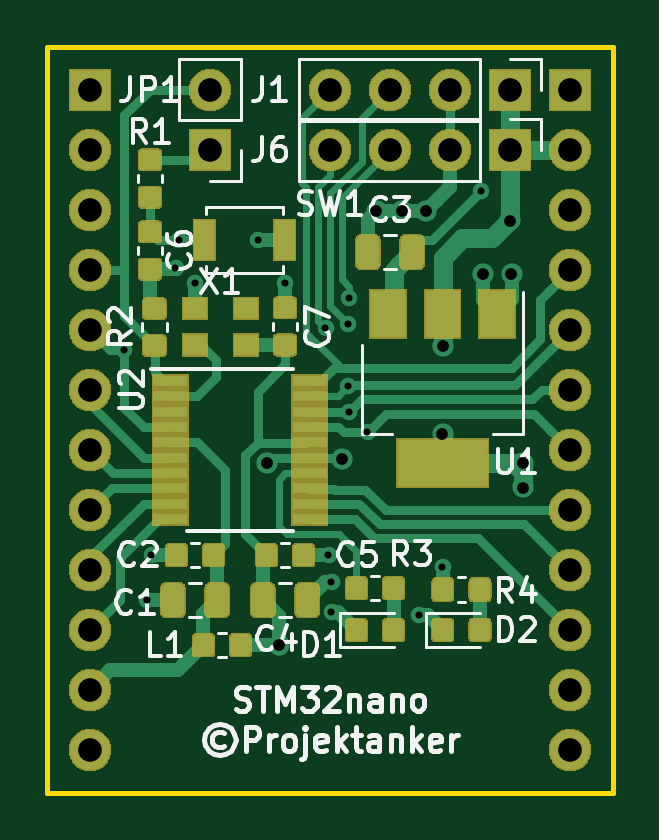
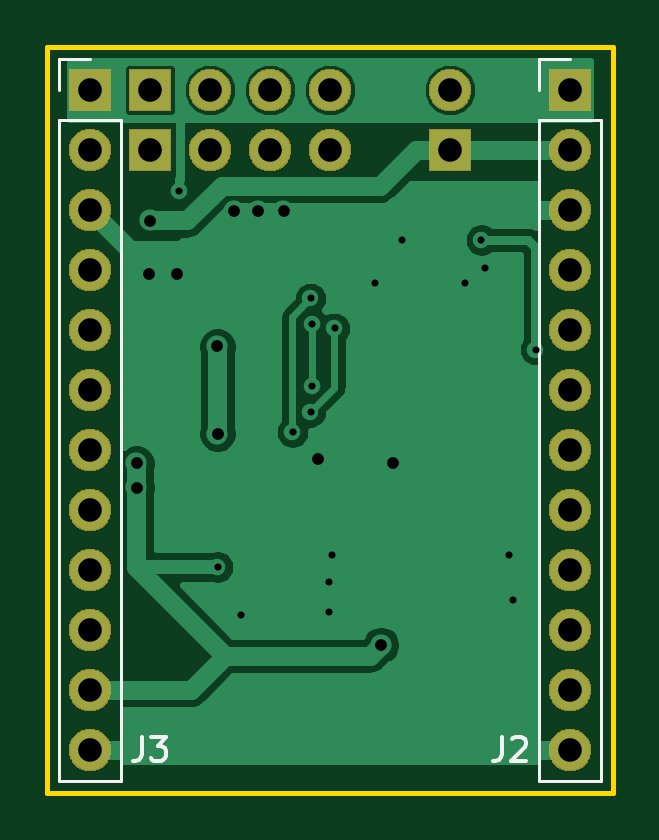
Circuit board: 9 layer files. Board 23.9 x 31.5 mm.
- bottom_copper: STM32nano-B.Cu.gbr (30481 bytes)
- bottom_mask: STM32nano-B.Mask.gbr (48747 bytes)
- bottom_silk: STM32nano-B.SilkS.gbr (2079 bytes)
- outline: STM32nano-Edge.Cuts.gbr (661 bytes)
- top_copper: STM32nano-F.Cu.gbr (65207 bytes)
- top_mask: STM32nano-F.Mask.gbr (78245 bytes)
- top_silk: STM32nano-F.SilkS.gbr (22457 bytes)
- drill: STM32nano-NPTH.drl (136 bytes)
- drill: STM32nano-PTH.drl (1248 bytes)

=== bottom_copper: STM32nano-B.Cu.gbr (30481 bytes, source omitted) ===
=== bottom_mask: STM32nano-B.Mask.gbr (48747 bytes, source omitted) ===
=== bottom_silk: STM32nano-B.SilkS.gbr ===
%TF.GenerationSoftware,KiCad,Pcbnew,(5.0.2)-1*%
%TF.CreationDate,2019-02-28T15:11:48+01:00*%
%TF.ProjectId,STM32nano,53544d33-326e-4616-9e6f-2e6b69636164,rev?*%
%TF.SameCoordinates,Original*%
%TF.FileFunction,Legend,Bot*%
%TF.FilePolarity,Positive*%
%FSLAX46Y46*%
G04 Gerber Fmt 4.6, Leading zero omitted, Abs format (unit mm)*
G04 Created by KiCad (PCBNEW (5.0.2)-1) date 28/02/2019 15:11:48*
%MOMM*%
%LPD*%
G01*
G04 APERTURE LIST*
%ADD10C,0.120000*%
%ADD11C,0.150000*%
G04 APERTURE END LIST*
D10*
X125790000Y-85030000D02*
X124460000Y-85030000D01*
X125790000Y-86360000D02*
X125790000Y-85030000D01*
X125790000Y-87630000D02*
X123130000Y-87630000D01*
X123130000Y-87630000D02*
X123130000Y-115630000D01*
X125790000Y-87630000D02*
X125790000Y-115630000D01*
X125790000Y-115630000D02*
X123130000Y-115630000D01*
X146110000Y-115630000D02*
X143450000Y-115630000D01*
X146110000Y-87630000D02*
X146110000Y-115630000D01*
X143450000Y-87630000D02*
X143450000Y-115630000D01*
X146110000Y-87630000D02*
X143450000Y-87630000D01*
X146110000Y-86360000D02*
X146110000Y-85030000D01*
X146110000Y-85030000D02*
X144780000Y-85030000D01*
D11*
X127333333Y-113752380D02*
X127333333Y-114466666D01*
X127380952Y-114609523D01*
X127476190Y-114704761D01*
X127619047Y-114752380D01*
X127714285Y-114752380D01*
X126904761Y-113847619D02*
X126857142Y-113800000D01*
X126761904Y-113752380D01*
X126523809Y-113752380D01*
X126428571Y-113800000D01*
X126380952Y-113847619D01*
X126333333Y-113942857D01*
X126333333Y-114038095D01*
X126380952Y-114180952D01*
X126952380Y-114752380D01*
X126333333Y-114752380D01*
X142573333Y-113752380D02*
X142573333Y-114466666D01*
X142620952Y-114609523D01*
X142716190Y-114704761D01*
X142859047Y-114752380D01*
X142954285Y-114752380D01*
X142192380Y-113752380D02*
X141573333Y-113752380D01*
X141906666Y-114133333D01*
X141763809Y-114133333D01*
X141668571Y-114180952D01*
X141620952Y-114228571D01*
X141573333Y-114323809D01*
X141573333Y-114561904D01*
X141620952Y-114657142D01*
X141668571Y-114704761D01*
X141763809Y-114752380D01*
X142049523Y-114752380D01*
X142144761Y-114704761D01*
X142192380Y-114657142D01*
M02*

=== outline: STM32nano-Edge.Cuts.gbr ===
%TF.GenerationSoftware,KiCad,Pcbnew,(5.0.2)-1*%
%TF.CreationDate,2019-02-28T15:11:48+01:00*%
%TF.ProjectId,STM32nano,53544d33-326e-4616-9e6f-2e6b69636164,rev?*%
%TF.SameCoordinates,Original*%
%TF.FileFunction,Profile,NP*%
%FSLAX46Y46*%
G04 Gerber Fmt 4.6, Leading zero omitted, Abs format (unit mm)*
G04 Created by KiCad (PCBNEW (5.0.2)-1) date 28/02/2019 15:11:48*
%MOMM*%
%LPD*%
G01*
G04 APERTURE LIST*
%ADD10C,0.200000*%
G04 APERTURE END LIST*
D10*
X122660000Y-116110000D02*
X122660000Y-84560000D01*
X146580000Y-116110000D02*
X122660000Y-116110000D01*
X146580000Y-84560000D02*
X146580000Y-116110000D01*
X122660000Y-84560000D02*
X146580000Y-84560000D01*
M02*

=== top_copper: STM32nano-F.Cu.gbr (65207 bytes, source omitted) ===
=== top_mask: STM32nano-F.Mask.gbr (78245 bytes, source omitted) ===
=== top_silk: STM32nano-F.SilkS.gbr (22457 bytes, source omitted) ===
=== drill: STM32nano-NPTH.drl ===
M48
;DRILL file {KiCad (5.0.2)-1} date 28/02/2019 15:12:48
;FORMAT={-:-/ absolute / metric / decimal}
FMAT,2
METRIC,TZ
%
G90
G05
T0
M30

=== drill: STM32nano-PTH.drl ===
M48
;DRILL file {KiCad (5.0.2)-1} date 28/02/2019 15:12:48
;FORMAT={-:-/ absolute / metric / decimal}
FMAT,2
METRIC,TZ
T1C0.300
T2C0.500
T3C1.000
%
G90
G05
T1
X125.92Y-97.346
X126.873Y-107.95
X127.063Y-106.045
X128.079Y-93.916
X128.207Y-92.71
X128.905Y-94.551
X131.572Y-92.71
X132.715Y-94.551
X134.429Y-96.456
X134.556Y-106.045
X134.683Y-107.188
X134.683Y-108.458
X135.365Y-98.904
X135.382Y-96.266
X135.445Y-95.186
X135.445Y-99.975
X136.207Y-100.838
X138.367Y-108.585
X139.382Y-106.553
X141.007Y-90.641
T2
X131.96Y-102.163
X132.461Y-109.855
X135.128Y-101.981
X136.588Y-91.474
X137.668Y-91.474
X138.684Y-91.474
X139.382Y-100.909
X139.383Y-97.218
X141.097Y-94.17
X142.24Y-91.885
X142.303Y-94.17
X142.811Y-102.171
X142.811Y-103.188
T3
X144.78Y-86.36
X144.78Y-88.9
X144.78Y-91.44
X144.78Y-93.98
X144.78Y-96.52
X144.78Y-99.06
X144.78Y-101.6
X144.78Y-104.14
X144.78Y-106.68
X144.78Y-109.22
X144.78Y-111.76
X144.78Y-114.3
X134.62Y-86.36
X137.16Y-86.36
X139.7Y-86.36
X142.24Y-86.36
X129.54Y-86.36
X129.54Y-88.9
X134.62Y-88.9
X137.16Y-88.9
X139.7Y-88.9
X142.24Y-88.9
X124.46Y-86.36
X124.46Y-88.9
X124.46Y-91.44
X124.46Y-93.98
X124.46Y-96.52
X124.46Y-99.06
X124.46Y-101.6
X124.46Y-104.14
X124.46Y-106.68
X124.46Y-109.22
X124.46Y-111.76
X124.46Y-114.3
T0
M30

